Photos from the image-classification dataset "exercise_quality_v1" in the GitHub repository ody09/GymProject. Its 6 classes are: bicep curl bad form, bicep curl good form, push-up bad form, push-up good form, squat bad form, squat good form.

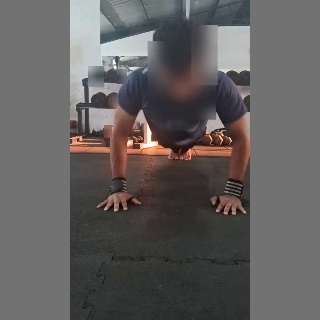
Label: push-up good form

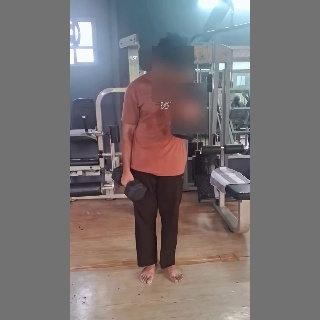
Label: bicep curl bad form

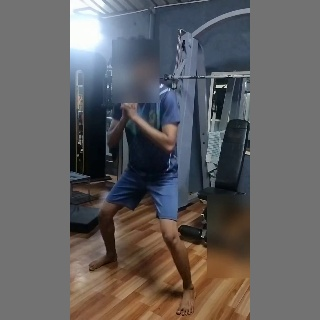
Label: squat good form

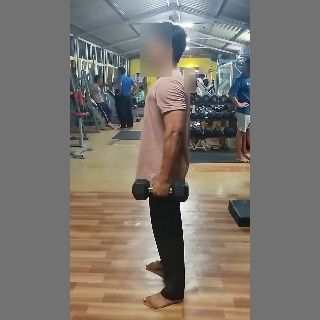
Label: bicep curl good form

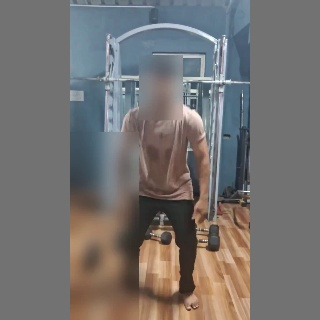
Label: squat bad form

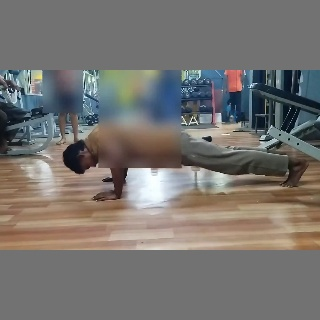
Label: push-up bad form
